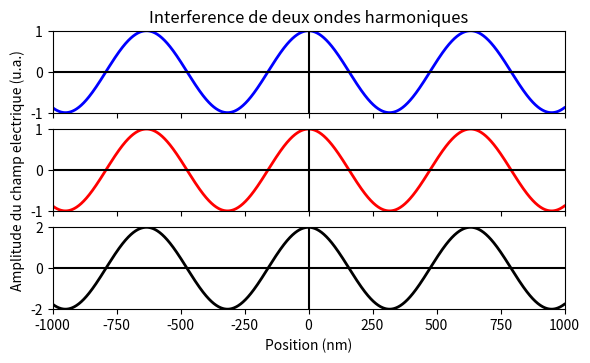

The script that saved this image: (Note: this script raises an exception after producing the figure.)
# -*- coding: utf-8 -*-

#Nom du programme : InterferenceElementaire

# [redacted]
# [redacted]
# [redacted]
# [redacted]
#Contact : [email redacted]
#
#Année de création : 2016 
#Version : 1.00

#Liste des modifications
#v 1.00 : 2016-05-02 Première version complète - [email redacted]

#Version Python
#3.4

#LICENCE
#Cette oeuvre, création, site ou texte est sous licence Creative Commons Attribution - Pas d'Utilisation Commerciale 4.0 International. Pour accéder à une copie de cette licence, merci de vous rendre à l'adresse suivante http://creativecommons.org/licenses/by-nc/4.0/ ou envoyez un courrier à Creative Commons, 444 Castro Street, Suite 900, Mountain View, California, 94041, USA.

#Description : 
#Ce programme permet d'illustrer le principe élémentaire de l'interférence de deux ondes harmoniques monochromatiques. Attention : les deux ondes sont supposées planes, scalaires et l'interférence intervient le long de leur propagation comme dans un interféromètre de Michelson, mais pas comme dans un dispositif de Fente d'Young. Il est possible de modifier la longueur d'onde et le déphasage de l'onde 2 par rapport à l'onde 1 de référence. La somme des deux ondes est représentée sur la fenêtre du bas. 


#import des bibliothèques python
import math
import numpy as np
import matplotlib.pyplot as plt
from matplotlib.widgets import Slider, Button, RadioButtons, CheckButtons

# Creation de la figure
fig, axarr = plt.subplots(3, sharex=True) #Création de 3 sous-figures pour représenter la référence, l'onde déphasée et l'onde somme. 
plt.subplots_adjust(left=0.1, bottom=0.30)


# Creation de l'axe des abscisses, ici la distance x
x = np.arange(-1., 1., 0.001)*1000. #Zone observee : +/- 1 µm

# Parametres de la fonction, avec des valeurs par defaut
k0 = 2.*np.pi/(633./10.**9) # Vecteur d'onde
lambda0 = 633. # Longueur d'onde
phi0 = 0. # Déphasage (en radian)




# Creation des ondes 1 et 2
def Onde (lambdain, phiin, xin):
	return np.cos(xin*(2.*3.14159/lambdain)+phiin)
#Creation de l'interference
def Interference (lambdain, phiin, xin):
	return Onde (lambdain, 0, xin)+ Onde (lambdain, phiin, xin)



#Initialisation
s0 = Onde (lambda0, 0, x)
s1 = Onde (lambda0, phi0, x)
s2 = Interference (lambda0, phi0, x)

# Creation de la trace de la fonction s en fonction de t. C'est un objet qui est sauvegarde dans 'l'
# Three subplots, the axes array is 1-d


#Titre de la figure
axarr[0].set_title('Interference de deux ondes harmoniques')
line0, = axarr[0].plot(x, s0, lw=2, color='blue')
line1, = axarr[1].plot(x, s1, lw=2, color='red')
line2, = axarr[2].plot(x, s2, lw=2, color='black')

axarr[0].plot(np.linspace(-1000,1000,1000),np.zeros(1000),'k')
axarr[1].plot(np.linspace(-1000,1000,1000),np.zeros(1000),'k')
axarr[2].plot(np.linspace(-1000,1000,1000),np.zeros(1000),'k')

axarr[0].plot(np.zeros(1000),np.linspace(-10,10,1000),'k')
axarr[1].plot(np.zeros(1000),np.linspace(-10,10,1000),'k')
axarr[2].plot(np.zeros(1000),np.linspace(-10,10,1000),'k')



# Specification des limites des axes (xmin,xmax,ymin,ymax)
axarr[0].axis([-1000, 1000, -1, 1])
axarr[1].axis([-1000, 1000, -1, 1])
axarr[2].axis([-1000, 1000, -2, 2])
plt.xlabel('Position (nm)')
axarr[1].set_ylabel('Amplitude du champ electrique (u.a.)')



#Commentaires affichés
#plt.text(-1900, 2.4, r'$\phi$ ')
#plt.text(-1900, 1.8, r"$\lambda$ longueur d'onde")


# Creation des barres de modification amplitude et frequence
axcolor = 'lightgoldenrodyellow'
axlambda = plt.axes([0.3, 0.07, 0.6, 0.03], axisbg=axcolor)
axphi = plt.axes([0.3, 0.1, 0.6, 0.03], axisbg=axcolor)

slambda = Slider(axlambda, 'Longueur d\'onde $\lambda$ (nm)', 400., 800., valinit=633.) # Remarquer la valeur initiale 633 nm
sphi = Slider(axphi, 'Dephasage $\phi$ (rad)', 0., 2*3.14159, valinit=phi0) # Remarquer la valeur initiale phi0=0


# Fonction de mise a jour du graphique
def update(val):
    lambda1 = slambda.val  # On recupere la valeur de la barre slambda comme longueur d'onde (en nm)
    phi = sphi.val # On recupere la valeur de la barre sphi comme déphasage entre les deux ondes.

    line0.set_ydata(Onde (lambda1, 0, x)) # On met a jour l'objet 'line0' avec ces nouvelles valeurs 
    line1.set_ydata(Onde (lambda1, phi, x)) # On met a jour l'objet 'line1' avec ces nouvelles valeurs 
    line2.set_ydata(Interference (lambda1, phi, x)) # On met a jour l'objet 'line2' avec ces nouvelles valeurs 


    fig.canvas.draw_idle() # On provoque la mise a jour du graphique, qui n'est pas automatique par defaut
slambda.on_changed(update) # lorsque la barre slambda est modifiee, on applique la fonction update
sphi.on_changed(update) # lorsque la barre sphi est modifiee, on applique la fonction update


# Creation du bouton de "reset"
resetax = plt.axes([0.8, 0.015, 0.1, 0.04]) 
button = Button(resetax, 'Reset', color=axcolor, hovercolor='0.975')
# Definition de la fonction de "reset" (valeurs par defaut)
def reset(event):
    slambda.reset() # La methode .reset() appliquee a la barre slambda lui redonne sa valeur valinit, soit 633 nm
    sphi.reset() # La methode .reset() appliquee a la barre sphi lui redonne sa valeur valinit, soit 0
button.on_clicked(reset) # Lorsqu'on clique sur "reset", on applique la fonction reset definie au dessus



plt.show() # On provoque l'affichage a l'ecran

